The GitHub repository mehathab-a/Projects-2 contains a labelled image folder "Dataset" with 3 categories: healthy, non sprayable, sprayable. Examples follow, each with its label.

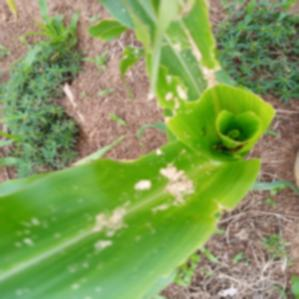
Label: non sprayable

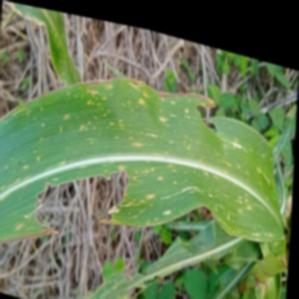
Label: sprayable

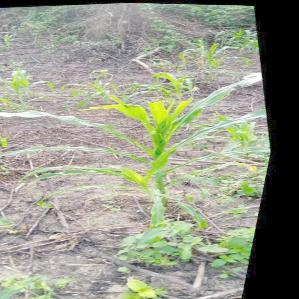
Label: sprayable

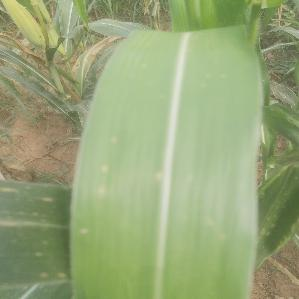
Label: healthy

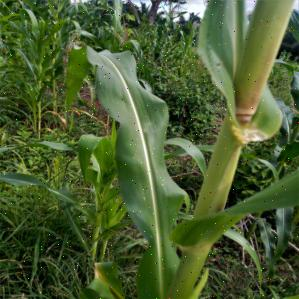
Label: healthy

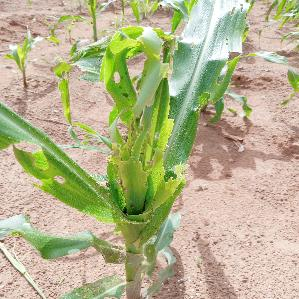
Label: non sprayable
